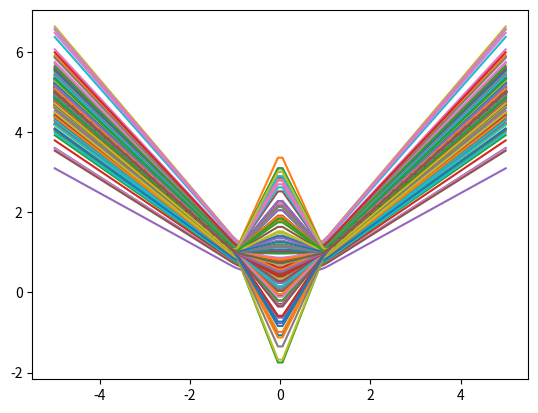

Here is the Python script that generated this plot:
'''
We consider the same scenario as in abs_correlated_uncertainty, but this time we
disallow correlations between network weights/biases. That is, they all need to
be sampled independently.

To simplify things, we start by considering a case where the network has learned
(to high confidence) two independent networks, but hasn't learned to favour one
over the other.
'''

import matplotlib.pyplot as plt
import numpy as np

xs = np.linspace(-5,5,100)

# ReLU
r = np.vectorize(lambda x: x if x > 0. else 0.)

# The only uncertain variables are those determining the weightings given to the
# subnets.
def plot_it(s, q):
    plt.plot(xs, s * (r(xs-1)+r(-xs-1)+1) + q * (r(xs)+r(-xs)))

# Using a standard deviation of 0.1 provides a good range of values in [-1,1],
# but fits the data poorly.
plt.plot(xs,abs(xs))
for _ in range(100):
    s = np.random.normal(0.5,0.1)
    q = np.random.normal(0.5,0.1)
    plot_it(s, q)
plt.show()

# A smaller standard deviation fits better, but gives a smaller confidence
# interval for the unknown region.
plt.plot(xs,abs(xs))
for _ in range(100):
    s = np.random.normal(0.5,0.01)
    q = np.random.normal(0.5,0.01)
    plot_it(s, q)
plt.show()

# We can add more than two subnets.
def plot_them(vs):
    ss = np.linspace(0,1,len(vs))
    plt.plot(xs, sum([v * (r(xs-s)+r(-xs-s)+s) for s,v in zip(ss,vs)]))

# But this actually has the same problem, it's just smoother. Our only choice is
# still to average over the subnets, and because we can't ensure we get the same
# total weight each time, we need to keep the standard deviation low.
num_subnets = 20
plt.plot(xs,abs(xs))
for _ in range(100):
    s = np.random.normal(1./num_subnets,0.01,num_subnets)
    plot_them(s)
plt.show()

# However, a solution is to do the subnets in a different way.

# We learn one subnet that fits the data.
fitter = lambda x: r(x-1) + r(-x-1) + 1
plt.plot(xs,abs(xs))
plt.plot(xs,fitter(xs))
plt.show()

# And then we learn a bunch of subnets that are zero on the data.
junk = lambda s,x: s * (r(x + 1) + r(x - 1) - 2 * r(x))

def plot_smart(vs):
    ss = np.linspace(0,1,len(vs))
    plt.plot(xs, fitter(xs) + sum([v * junk(s,xs) for s,v in zip(ss,vs)]))

# This provides a big range of guesses. The actual range will be determined by
# the ratio between the randomness and regularisation weightings.
plt.plot(xs,abs(xs))
for _ in range(100):
    s = np.random.normal(0,0.5,num_subnets)
    plot_smart(s)
plt.show()
